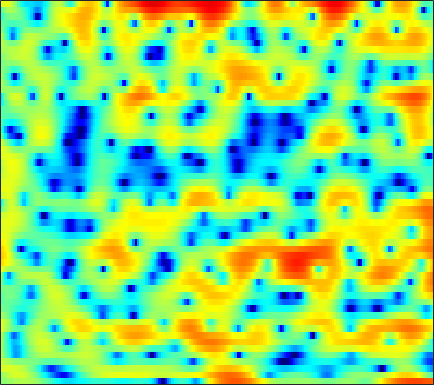

The data file committed next to this chart (first rows):
0.12036, 0.30855, 0.54133, 0.79214, 0.97705, 1.1754, 1.418, 1.566, 1.7097, 1.8092, 1.8435, 1.8331, 1.7771, 1.6452, 1.5229, 1.2899, 0.93105, 0.67415, 0.24237, -0.29216, -0.88183, -1.3806, -2.0098, -2.7609
0.01224, 0.7642, 1.572, 2.202, 2.565, 2.933, 3.166, 3.257, 3.28, 3.178, 2.961, 2.721, 2.298, 1.747, 1.259, 0.5054, -0.3875, -1.148, -2.244, -3.464, -4.773, -5.785, -7.169, -8.598
3.141, 3.23, 3.313, 3.359, 3.362, 3.316, 3.207, 3.084, 2.858, 2.553, 2.166, 1.801, 1.233, 0.5454, -0.06511, -1.001, -2.144, -3.115, -4.661, -6.455, -8.532, -10.22, -12.35, -13.53
2.582, 2.311, 1.917, 1.515, 1.222, 0.8612, 0.5639, 0.3891, 0.2191, 0.1204, 0.06774, 0.04379, 0.0243, -0.04604, -0.1133, -0.2462, -0.4234, -0.5879, -0.8175, -1.074, -1.303, -1.447, -1.587, -1.648
1.375, 0.4718, -0.9396, -2.629, -4.102, -6.249, -8.191, -8.853, -8.11, -6.364, -4.58, -3.384, -2.024, -0.9633, -0.3212, 0.3658, 0.8921, 1.185, 1.483, 1.673, 1.784, 1.831, 1.825, 1.793
1.277, 0.2102, -1.39, -3.188, -4.643, -6.571, -8.054, -8.444, -7.787, -6.242, -4.535, -3.313, -1.818, -0.5534, 0.2502, 1.126, 1.823, 2.223, 2.6, 2.82, 2.873, 2.821, 2.625, 2.277
1.39, 0.1763, -1.604, -3.538, -4.994, -6.619, -7.464, -7.338, -6.352, -4.903, -3.317, -2.209, -0.8447, 0.3141, 1.075, 1.9, 2.535, 2.883, 3.177, 3.299, 3.235, 3.081, 2.697, 2.135
1.831, 0.5941, -1.403, -3.904, -6.135, -9.404, -11.12, -10.07, -7.378, -4.964, -2.974, -1.743, -0.3892, 0.6866, 1.348, 2.021, 2.482, 2.674, 2.75, 2.62, 2.308, 1.976, 1.44, 0.8882
3.543, 2.885, 1.893, 0.8296, 0.04432, -0.9221, -1.64, -1.978, -2.139, -1.929, -1.474, -0.9748, -0.2205, 0.552, 1.086, 1.65, 1.999, 2.079, 1.899, 1.362, 0.381, -0.7199, -2.828, -5.832
3.495, 3.019, 2.186, 1.118, 0.1606, -1.382, -3.273, -4.956, -7.556, -9.796, -9.386, -7.5, -4.792, -2.6, -1.3, 0.01589, 0.9126, 1.345, 1.608, 1.5, 1.053, 0.5029, -0.4537, -1.496
1.243, 0.8819, 0.237, -0.6261, -1.413, -2.7, -4.269, -5.612, -7.461, -8.749, -8.593, -7.572, -5.753, -4.029, -2.907, -1.67, -0.6914, -0.1043, 0.49, 0.9071, 1.181, 1.318, 1.436, 1.539
-0.4353, -0.5534, -0.8029, -1.166, -1.498, -1.995, -2.538, -2.933, -3.381, -3.654, -3.732, -3.633, -3.34, -2.882, -2.471, -1.857, -1.223, -0.7562, -0.1583, 0.3928, 0.8723, 1.194, 1.557, 1.864
-1.536, -1.266, -1.055, -0.9961, -1.052, -1.235, -1.53, -1.789, -2.203, -2.651, -3.08, -3.369, -3.612, -3.641, -3.486, -3.033, -2.323, -1.705, -0.8418, -0.002727, 0.7512, 1.249, 1.808, 2.232
-1.695, -1.086, -0.5855, -0.3377, -0.3079, -0.4273, -0.7319, -1.095, -1.792, -2.763, -4.105, -5.402, -7.568, -9.907, -10.7, -9.028, -6.165, -4.2, -2.055, -0.3854, 0.8888, 1.624, 2.363, 2.868
-0.4353, -0.4017, -0.4504, -0.5377, -0.5952, -0.6735, -0.8085, -0.9735, -1.349, -2.028, -3.064, -4.144, -5.969, -7.867, -8.461, -7.133, -4.668, -2.954, -1.036, 0.4283, 1.505, 2.089, 2.62, 2.88
-0.3836, -1.68, -3.494, -4.814, -4.918, -4.007, -2.675, -1.8, -0.9441, -0.4287, -0.197, -0.1509, -0.1604, -0.1392, -0.0206, 0.2911, 0.7531, 1.165, 1.701, 2.146, 2.437, 2.532, 2.462, 2.169
0.6605, -1.493, -5.339, -9.669, -9.475, -5.69, -2.748, -1.224, 0.1531, 1.033, 1.553, 1.801, 1.986, 2.084, 2.125, 2.189, 2.264, 2.329, 2.397, 2.391, 2.261, 2.042, 1.549, 0.7669
4.173, 3.402, 2.414, 1.63, 1.279, 1.093, 1.126, 1.21, 1.284, 1.251, 1.11, 0.9138, 0.5634, 0.1401, -0.1738, -0.5164, -0.7367, -0.78, -0.6933, -0.55, -0.4408, -0.4718, -0.7513, -1.394
6.206, 5.748, 5.061, 4.312, 3.725, 2.935, 2.159, 1.562, 0.7686, -0.04066, -0.912, -1.651, -2.83, -4.329, -5.7, -7.838, -9.486, -9.342, -7.541, -5.422, -3.834, -3.005, -2.41, -2.305
6.983, 6.499, 5.66, 4.605, 3.663, 2.222, 0.5902, -0.7024, -2.35, -3.664, -4.54, -5.004, -5.678, -6.735, -7.999, -10.36, -12.64, -12.19, -9.14, -6.168, -4.051, -2.931, -1.931, -1.419
6.609, 6.11, 5.171, 3.882, 2.64, 0.4949, -2.422, -5.416, -11.56, -23.05, -13.76, -9.845, -7.115, -5.713, -5.121, -4.623, -4.164, -3.756, -3.067, -2.288, -1.525, -1.04, -0.536, -0.2281
5.309, 5.005, 4.36, 3.432, 2.536, 1.075, -0.6589, -2.058, -3.81, -4.928, -5.032, -4.615, -3.863, -3.146, -2.7, -2.225, -1.854, -1.611, -1.317, -1.065, -0.8545, -0.7334, -0.6361, -0.6134
4.018, 4.01, 3.817, 3.426, 3.025, 2.382, 1.658, 1.109, 0.4196, -0.1491, -0.5628, -0.7844, -0.9808, -1.114, -1.207, -1.323, -1.447, -1.542, -1.678, -1.802, -1.93, -2.032, -2.187, -2.403
3.447, 3.62, 3.701, 3.632, 3.498, 3.224, 2.862, 2.544, 2.087, 1.604, 1.097, 0.701, 0.1525, -0.4381, -0.9056, -1.567, -2.247, -2.757, -3.381, -3.892, -4.247, -4.419, -4.575, -4.739
3.396, 3.586, 3.752, 3.828, 3.814, 3.701, 3.487, 3.259, 2.873, 2.386, 1.799, 1.292, 0.507, -0.4279, -1.242, -2.53, -4.072, -5.387, -7.229, -8.782, -9.318, -8.943, -7.983, -7.054
2.687, 2.917, 3.251, 3.539, 3.679, 3.732, 3.628, 3.444, 3.07, 2.574, 1.987, 1.479, 0.6991, -0.2414, -1.109, -2.579, -4.586, -6.618, -10.58, -17.54, -20.03, -14.01, -9.495, -6.971
-1.378, -0.22, 1.32, 2.441, 2.967, 3.262, 3.128, 2.803, 2.15, 1.394, 0.7117, 0.3248, -0.01406, -0.2623, -0.498, -0.9632, -1.663, -2.318, -3.232, -3.956, -4.168, -3.941, -3.301, -2.568
-5.248, -1.977, 0.8202, 2.378, 2.939, 3.017, 2.36, 1.37, -0.684, -3.655, -6.81, -7.157, -4.782, -2.426, -1.187, -0.1602, 0.353, 0.4955, 0.4735, 0.3469, 0.1948, 0.09295, 0.01366, -0.006058
2.726, 3.016, 3.462, 3.724, 3.706, 3.302, 2.408, 1.345, -0.6651, -3.308, -5.776, -6.074, -4.337, -2.32, -1.179, -0.1954, 0.2967, 0.3945, 0.2511, -0.155, -0.7497, -1.279, -2.035, -2.714
3.897, 3.972, 4.025, 3.978, 3.842, 3.502, 2.971, 2.46, 1.68, 0.8887, 0.241, -0.08529, -0.2954, -0.3696, -0.4105, -0.5499, -0.8644, -1.248, -2.005, -3.084, -4.558, -5.969, -8.363, -11.38
3.294, 3.504, 3.696, 3.782, 3.766, 3.632, 3.364, 3.092, 2.651, 2.145, 1.608, 1.195, 0.6309, 0.04776, -0.4218, -1.104, -1.893, -2.571, -3.635, -4.939, -6.564, -8.077, -10.62, -13.77
2.3, 2.783, 3.291, 3.624, 3.763, 3.802, 3.685, 3.498, 3.127, 2.635, 2.022, 1.49, 0.6937, -0.1808, -0.8841, -1.862, -2.856, -3.601, -4.564, -5.501, -6.432, -7.126, -8.036, -8.838
1.441, 2.313, 3.18, 3.747, 4.004, 4.147, 4.088, 3.92, 3.53, 2.959, 2.198, 1.503, 0.402, -0.9014, -1.992, -3.556, -5.072, -6.033, -6.879, -7.154, -7.095, -6.97, -6.83, -6.791
1.875, 2.74, 3.546, 4.05, 4.257, 4.343, 4.231, 4.029, 3.605, 2.986, 2.16, 1.375, 0.04319, -1.716, -3.397, -6.379, -10.7, -15.26, -17.57, -12.49, -9.166, -7.625, -6.361, -5.679
3.316, 3.576, 3.772, 3.809, 3.751, 3.574, 3.307, 3.056, 2.664, 2.198, 1.624, 1.084, 0.1754, -1.027, -2.17, -4.038, -6.165, -7.574, -8.243, -7.276, -5.881, -5.023, -4.279, -3.975
3.986, 3.618, 3.067, 2.439, 1.945, 1.29, 0.7026, 0.352, 0.05167, -0.01469, 0.07756, 0.1937, 0.325, 0.3488, 0.2579, 0.03465, -0.2478, -0.4301, -0.5794, -0.6394, -0.6534, -0.7107, -0.9353, -1.428
2.979, 1.97, 0.5029, -1.017, -2.158, -3.659, -5.179, -6.263, -7.1, -6.351, -4.31, -2.639, -0.7281, 0.7331, 1.565, 2.362, 2.866, 3.095, 3.235, 3.182, 2.935, 2.613, 1.966, 1.03
-0.2556, -2.158, -5.296, -8.804, -10.92, -12.05, -12.74, -14.34, -18.7, -15.4, -8.678, -5.227, -1.942, 0.3757, 1.671, 2.946, 3.809, 4.224, 4.51, 4.535, 4.289, 3.927, 3.197, 2.182
-2.471, -4.45, -8.031, -12.84, -15.89, -14.35, -11.34, -9.733, -7.974, -6.188, -4.185, -2.66, -0.7942, 0.8026, 1.784, 2.825, 3.57, 3.946, 4.21, 4.224, 3.998, 3.669, 3.026, 2.138
-1.929, -2.726, -3.84, -4.757, -5.163, -5.252, -4.832, -4.292, -3.405, -2.424, -1.396, -0.6244, 0.3548, 1.234, 1.811, 2.439, 2.897, 3.127, 3.285, 3.244, 3.015, 2.721, 2.166, 1.418
-1.281, -1.514, -1.757, -1.891, -1.898, -1.772, -1.519, -1.26, -0.8465, -0.3931, 0.07505, 0.4149, 0.8537, 1.263, 1.54, 1.859, 2.099, 2.22, 2.281, 2.216, 1.995, 1.729, 1.219, 0.5587
-1.623, -1.534, -1.212, -0.7942, -0.4714, -0.05458, 0.2994, 0.5132, 0.7258, 0.8639, 0.9294, 0.9403, 0.9312, 0.9327, 0.964, 1.079, 1.26, 1.404, 1.54, 1.577, 1.447, 1.213, 0.7226, 0.03838
-5.278, -3.76, -1.726, -0.1381, 0.75, 1.575, 2.088, 2.292, 2.332, 2.119, 1.651, 1.154, 0.3358, -0.4933, -0.9149, -0.9506, -0.3681, 0.2709, 1.096, 1.646, 1.839, 1.713, 1.188, 0.2264
-5.912, -3.238, -0.5361, 1.226, 2.119, 2.888, 3.287, 3.385, 3.251, 2.757, 1.805, 0.6758, -1.663, -5.685, -10.96, -12.93, -5.29, -2.065, 0.5945, 2.08, 2.74, 2.791, 2.266, 1.041
0.9975, 0.8508, 0.8426, 0.866, 0.8337, 0.7839, 0.7363, 0.7203, 0.7032, 0.5905, 0.2353, -0.2663, -1.29, -2.546, -3.275, -3.208, -1.858, -0.5712, 0.8961, 1.904, 2.396, 2.441, 2.077, 1.256
1.606, 0.8885, -0.2187, -1.578, -2.776, -4.451, -5.524, -5.411, -4.236, -2.768, -1.565, -0.905, -0.2977, 0.1149, 0.3848, 0.79, 1.256, 1.631, 2.074, 2.381, 2.491, 2.415, 2.132, 1.639
1.071, 0.2746, -1.156, -3.194, -5.371, -9.982, -18.53, -15.69, -8.383, -4.502, -2.103, -0.8413, 0.3715, 1.201, 1.649, 2.091, 2.394, 2.539, 2.643, 2.635, 2.518, 2.357, 2.041, 1.612
0.2453, -0.02758, -0.5969, -1.393, -2.075, -2.936, -3.371, -3.217, -2.426, -1.311, -0.2064, 0.4961, 1.238, 1.76, 2.015, 2.18, 2.184, 2.094, 1.88, 1.588, 1.25, 0.9926, 0.6299, 0.2569
-0.5864, -0.1559, 0.191, 0.3422, 0.3904, 0.4431, 0.5509, 0.702, 0.9892, 1.345, 1.707, 1.927, 2.115, 2.147, 2.058, 1.764, 1.272, 0.7943, 0.01326, -0.8246, -1.608, -2.084, -2.471, -2.592
-0.4554, 0.2747, 0.9523, 1.394, 1.631, 1.894, 2.124, 2.287, 2.505, 2.688, 2.805, 2.832, 2.746, 2.463, 2.101, 1.383, 0.332, -0.7088, -2.485, -4.768, -7.33, -8.894, -9.17, -7.787
0.9447, 1.245, 1.494, 1.644, 1.734, 1.864, 2.06, 2.248, 2.534, 2.811, 3.01, 3.081, 3.024, 2.752, 2.366, 1.576, 0.3989, -0.8196, -2.975, -6.077, -10.69, -15.08, -14.6, -10.31
2.046, 1.648, 0.9947, 0.2818, -0.1886, -0.546, -0.3956, 0.03685, 0.8261, 1.656, 2.353, 2.725, 2.998, 3.026, 2.876, 2.437, 1.744, 1.06, -0.05625, -1.286, -2.465, -3.155, -3.647, -3.753
1.688, 0.6454, -1.2, -3.861, -6.61, -10.77, -9.75, -6.501, -3.11, -0.8571, 0.6405, 1.404, 2.05, 2.352, 2.419, 2.337, 2.111, 1.893, 1.539, 1.188, 0.8739, 0.694, 0.48, 0.2916
0.3391, -0.5981, -2.19, -4.261, -6.121, -8.115, -7.752, -6.154, -3.947, -2.239, -1.091, -0.535, -0.1061, 0.02579, -0.006853, -0.1175, -0.228, -0.2562, -0.1554, 0.06167, 0.3767, 0.6461, 1.014, 1.351
-1.154, -1.305, -1.556, -1.867, -2.117, -2.322, -2.308, -2.171, -1.903, -1.679, -1.627, -1.763, -2.183, -2.843, -3.498, -4.449, -5.17, -5.311, -4.728, -3.529, -2.143, -1.155, 0.05073, 1.077
-3.829, -2.439, -1.173, -0.4595, -0.1571, -0.02968, -0.09267, -0.2414, -0.5418, -1.013, -1.67, -2.317, -3.499, -5.144, -6.842, -10.24, -16.32, -22.58, -14.19, -8.415, -4.861, -2.894, -0.8669, 0.7046
-2.332, -0.7258, 0.6618, 1.375, 1.581, 1.495, 1.073, 0.5984, -0.2133, -1.15, -2.152, -2.92, -4.007, -5.308, -6.441, -8.108, -9.537, -9.916, -8.881, -6.821, -4.567, -3.004, -1.116, 0.4541
3.522, 3.72, 3.84, 3.699, 3.343, 2.555, 1.347, 0.1615, -1.731, -3.696, -5.271, -5.881, -6.063, -6.095, -6.2, -6.515, -6.958, -7.166, -7.242, -6.635, -5.293, -3.926, -2.022, -0.2735
